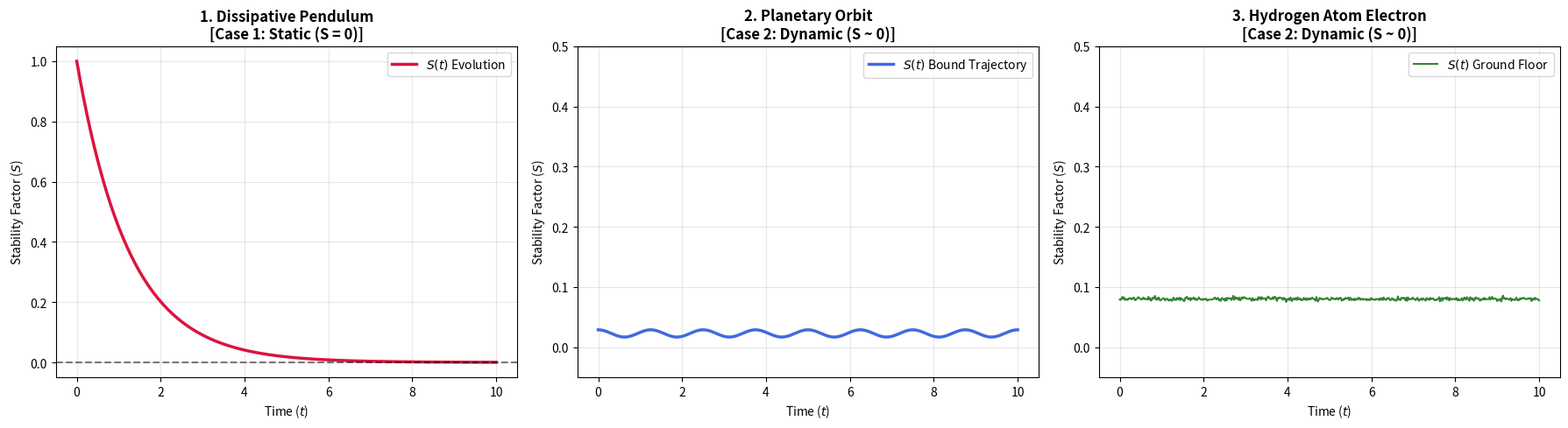

Write the Python code that produced this figure.
"""
Theory of Universal Stability: Non-Equilibrium State Visualizations
Author: Ashmith Dev Vijayaraju
Description: Computational models demonstrating Case 1 (Static, S = 0) 
             and Case 2 (Dynamic, S ~ 0) system trajectories.
"""

import numpy as np
import matplotlib.pyplot as plt

# Initialize time domain for temporal evolution profiles
t = np.linspace(0, 10, 500)
fig, (ax1, ax2, ax3) = plt.subplots(1, 3, figsize=(18, 5))

# =============================================================================
# SYSTEM 1: Simple Pendulum (Case 1: Static Outcome, S = 0)
# =============================================================================
# Simulates exponential mechanical energy dissipation via ambient friction
theta = np.exp(-0.4 * t) * np.cos(2 * np.pi * 0.5 * t)
omega = np.exp(-0.4 * t) * np.sin(2 * np.pi * 0.5 * t)
S_pendulum = theta**2 + omega**2

ax1.plot(t, S_pendulum, color='crimson', linewidth=2.5, label=r'$S(t)$ Evolution')
ax1.axhline(0, color='black', linestyle='--', alpha=0.5)
ax1.set_title("1. Dissipative Pendulum\n[Case 1: Static (S = 0)]", fontsize=12, fontweight='bold')
ax1.set_xlabel("Time ($t$)")
ax1.set_ylabel("Stability Factor ($S$)")
ax1.grid(True, alpha=0.3)
ax1.legend()

# =============================================================================
# SYSTEM 2: Planetary Orbit (Case 2: Dynamic Outcome, S ~ 0)
# =============================================================================
# Models a stable bound orbit, demonstrating S remaining tightly minimized near 0
r_normalized = 0.15 + 0.02 * np.cos(2 * np.pi * 0.8 * t) 
vr_normalized = 0.02 * np.sin(2 * np.pi * 0.8 * t)
S_orbit = r_normalized**2 + vr_normalized**2

ax2.plot(t, S_orbit, color='royalblue', linewidth=2.5, label=r'$S(t)$ Bound Trajectory')
ax2.set_ylim(-0.05, 0.5)
ax2.set_title("2. Planetary Orbit\n[Case 2: Dynamic (S ~ 0)]", fontsize=12, fontweight='bold')
ax2.set_xlabel("Time ($t$)")
ax2.set_ylabel("Stability Factor ($S$)")
ax2.grid(True, alpha=0.3)
ax2.legend()

# =============================================================================
# SYSTEM 3: Hydrogen Electron (Case 2: Dynamic Outcome, S ~ 0)
# =============================================================================
# Models zero-point boundary constraints preventing absolute structural collapse
r_quantum = 0.2 + 0.01 * np.random.normal(0, 0.3, size=len(t)) 
p_quantum = 0.2 + 0.01 * np.random.normal(0, 0.3, size=len(t))
S_atom = r_quantum**2 + p_quantum**2

ax3.plot(t, S_atom, color='darkgreen', linewidth=1.5, alpha=0.8, label=r'$S(t)$ Ground Floor')
ax3.set_ylim(-0.05, 0.5)
ax3.set_title("3. Hydrogen Atom Electron\n[Case 2: Dynamic (S ~ 0)]", fontsize=12, fontweight='bold')
ax3.set_xlabel("Time ($t$)")
ax3.set_ylabel("Stability Factor ($S$)")
ax3.grid(True, alpha=0.3)
ax3.legend()

# Export configuration for LaTeX integration
plt.tight_layout()
plt.savefig('universal_stability_cases.pdf', dpi=300)
plt.show()
